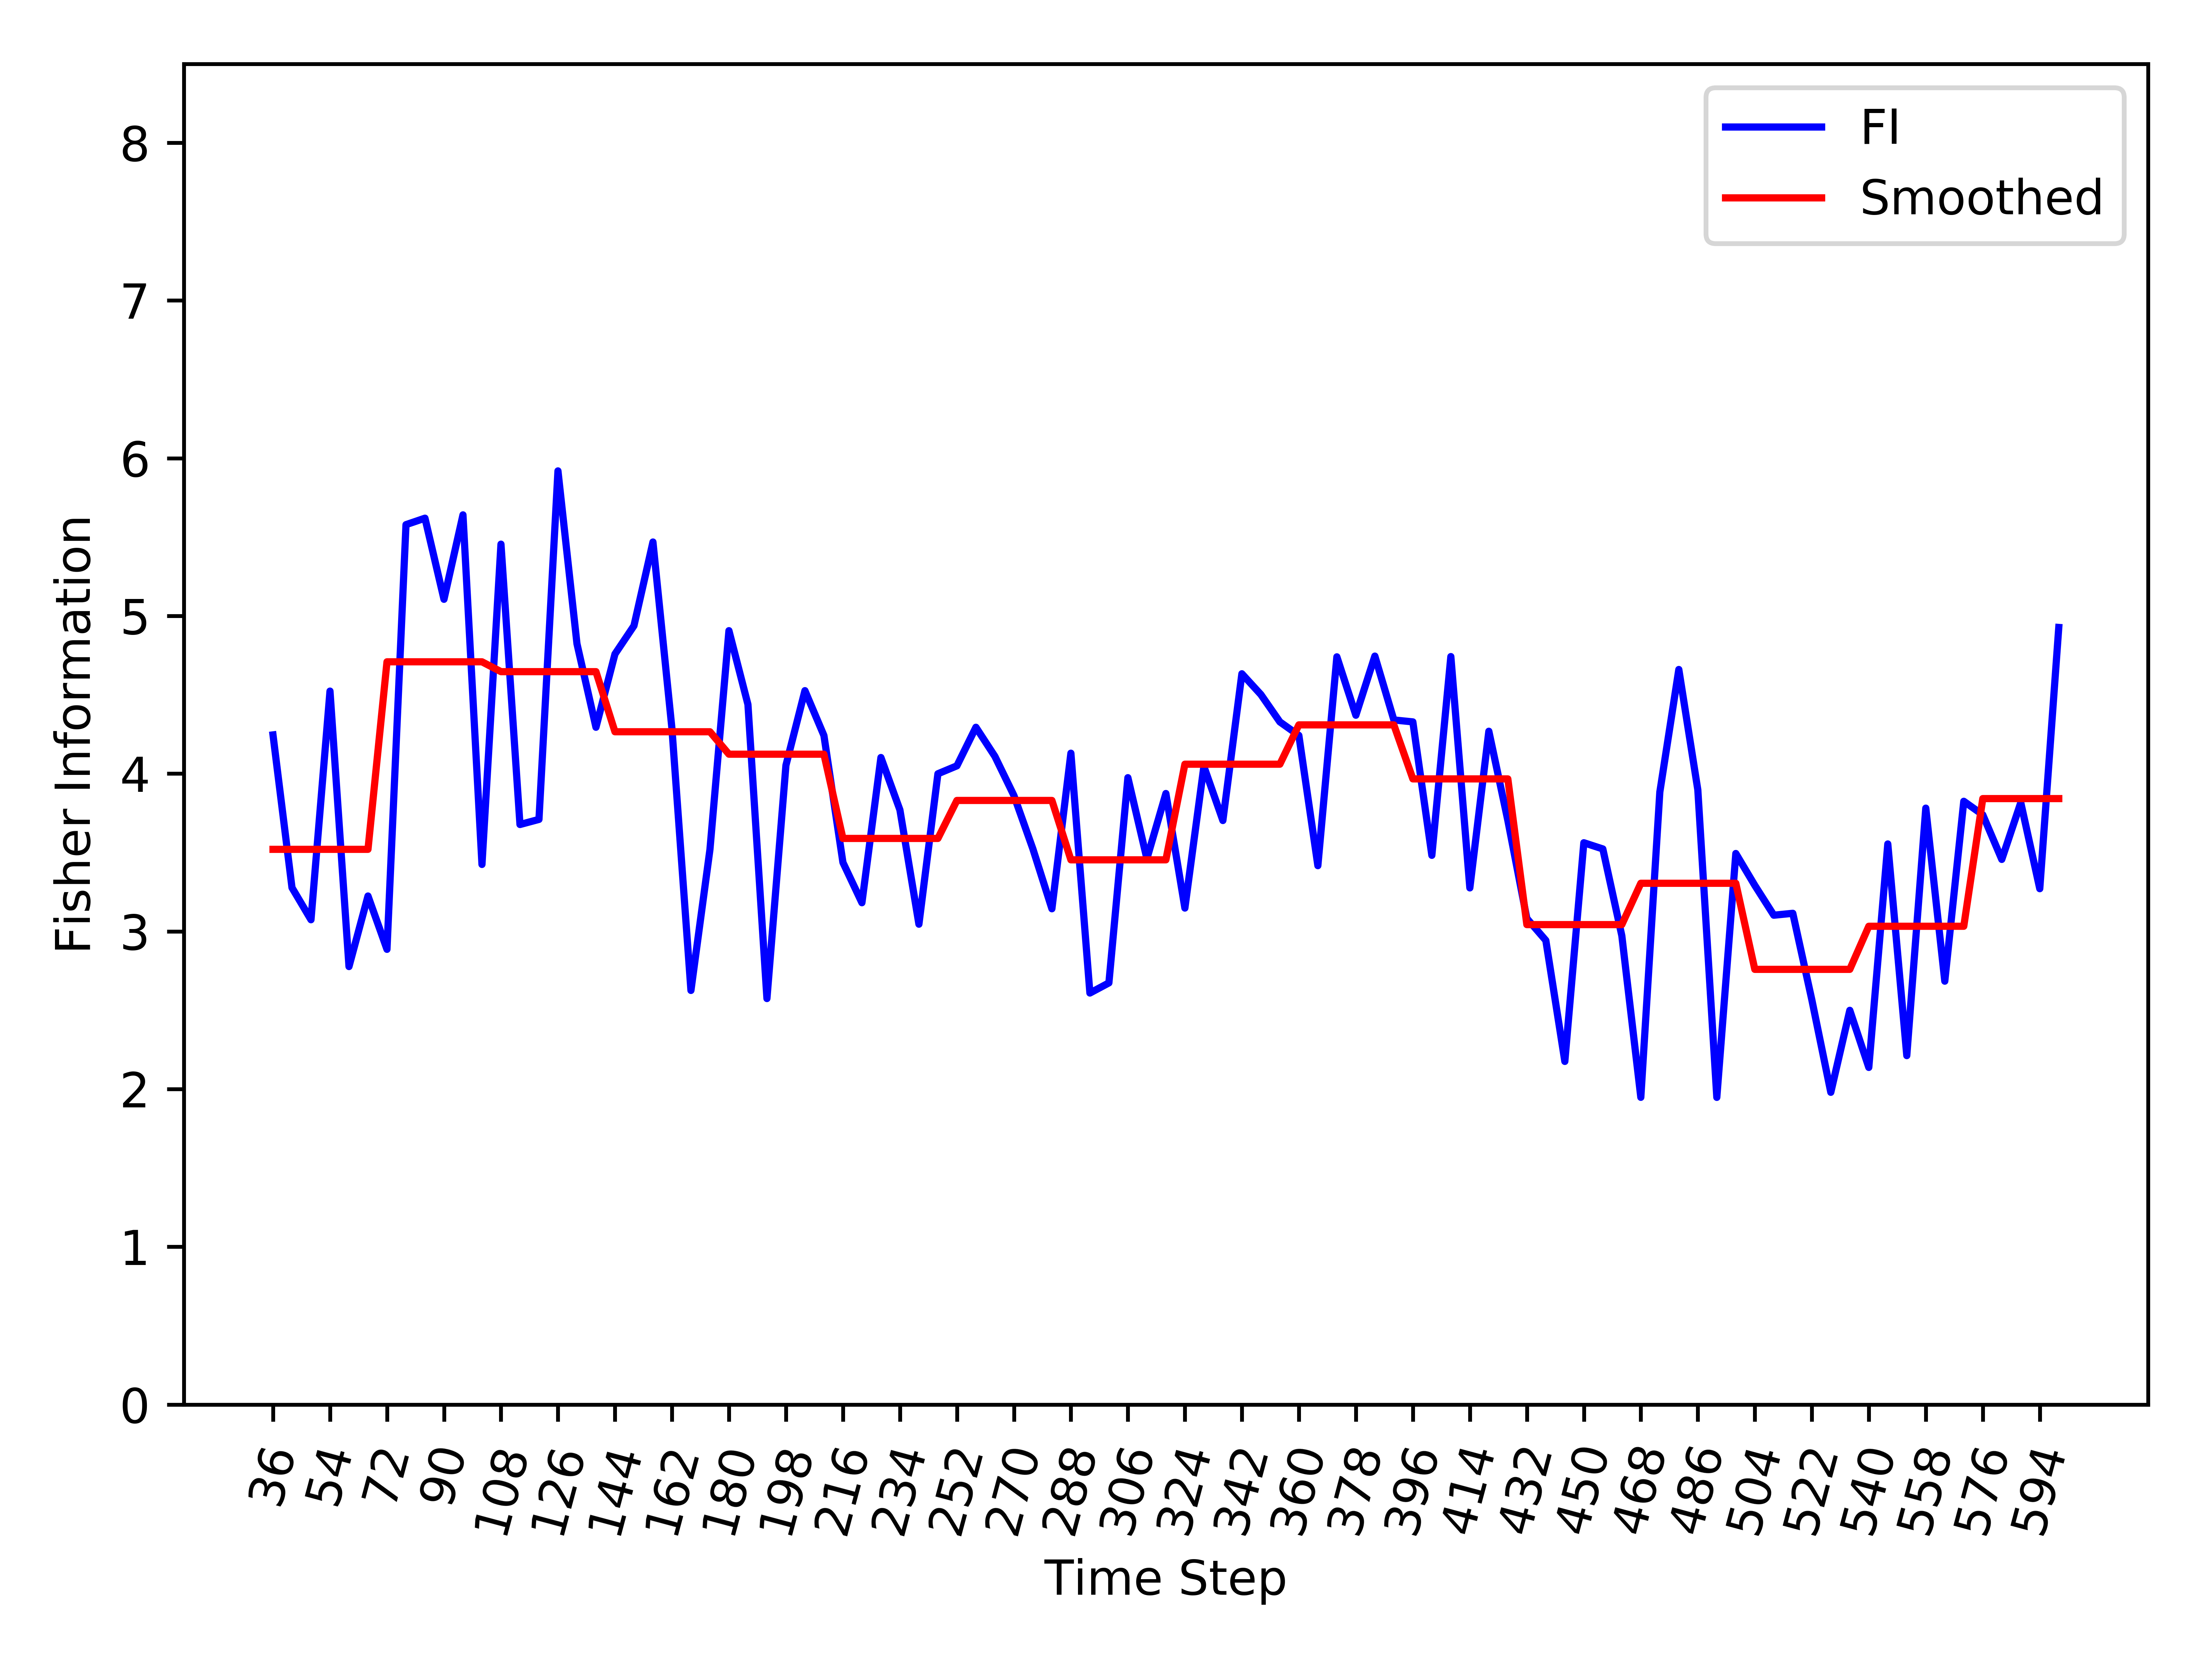

The file beside this chart, header and first rows:
, Time_Step, FI, Smooth_FI
0, 36, 4.246, 3.52
1, 42, 3.277, 3.52
2, 48, 3.074, 3.52
3, 54, 4.524, 3.52
4, 60, 2.777, 3.52
5, 66, 3.224, 3.52
6, 72, 2.886, 4.709
7, 78, 5.579, 4.709
8, 84, 5.62, 4.709
9, 90, 5.106, 4.709
10, 96, 5.641, 4.709
11, 102, 3.424, 4.709
12, 108, 5.455, 4.647
13, 114, 3.678, 4.647
14, 120, 3.71, 4.647
15, 126, 5.92, 4.647
16, 132, 4.824, 4.647
17, 138, 4.294, 4.647
18, 144, 4.758, 4.266
19, 150, 4.938, 4.266
20, 156, 5.469, 4.266
21, 162, 4.285, 4.266
22, 168, 2.626, 4.266
23, 174, 3.519, 4.266
24, 180, 4.907, 4.123
25, 186, 4.439, 4.123
26, 192, 2.574, 4.123
27, 198, 4.053, 4.123
28, 204, 4.526, 4.123
29, 210, 4.242, 4.123
30, 216, 3.437, 3.589
31, 222, 3.182, 3.589
32, 228, 4.103, 3.589
33, 234, 3.77, 3.589
34, 240, 3.046, 3.589
35, 246, 3.999, 3.589
36, 252, 4.05, 3.83
37, 258, 4.294, 3.83
38, 264, 4.11, 3.83
39, 270, 3.862, 3.83
40, 276, 3.523, 3.83
41, 282, 3.143, 3.83
42, 288, 4.13, 3.454
43, 294, 2.609, 3.454
44, 300, 2.673, 3.454
45, 306, 3.975, 3.454
46, 312, 3.461, 3.454
47, 318, 3.874, 3.454
48, 324, 3.148, 4.06
49, 330, 4.046, 4.06
50, 336, 3.703, 4.06
51, 342, 4.634, 4.06
52, 348, 4.502, 4.06
53, 354, 4.328, 4.06
54, 360, 4.243, 4.309
55, 366, 3.417, 4.309
56, 372, 4.741, 4.309
57, 378, 4.37, 4.309
58, 384, 4.746, 4.309
59, 390, 4.341, 4.309
... 35 more rows
